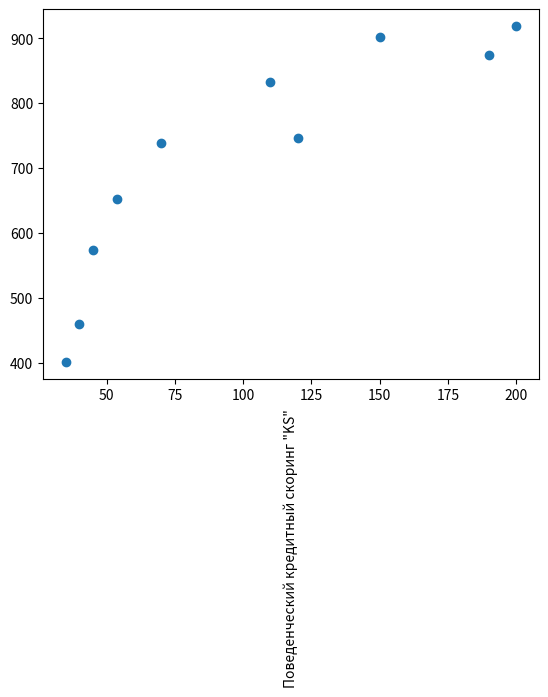

Here is the Python script that generated this plot:
import numpy as np
import pandas as pd
from scipy import stats
import matplotlib.pyplot as plt

zp = np.array([35, 45, 190, 200, 40, 70, 54, 150, 120, 110])
ks = np.array([401, 574, 874, 919, 459, 739, 653, 902, 746, 832])
plt.scatter(zp,ks)

plt.xlabel ('Величина заработной платы "ZP"')
plt.xlabel ('Поведенческий кредитный скоринг "KS"', rotation=90)
plt.show()

cov_zp_ks = np.mean(zp*ks) - np.mean(zp)*np.mean(ks)
print (cov_zp_ks)

corr = cov_zp_ks / (np.std(zp) * np.std(ks))
print (corr)

corr_coef = cov_zp_ks / (np.std(zp, ddof=0) * np.std(ks, ddof=0))
print (corr_coef)
#numpy
corr_numpy = np.corrcoef(zp, ks)[0][1]
print (corr_numpy)
#pandas
corr_pandas = pd.Series(zp).corr(pd.Series(ks), method='pearson')
print (corr_pandas)